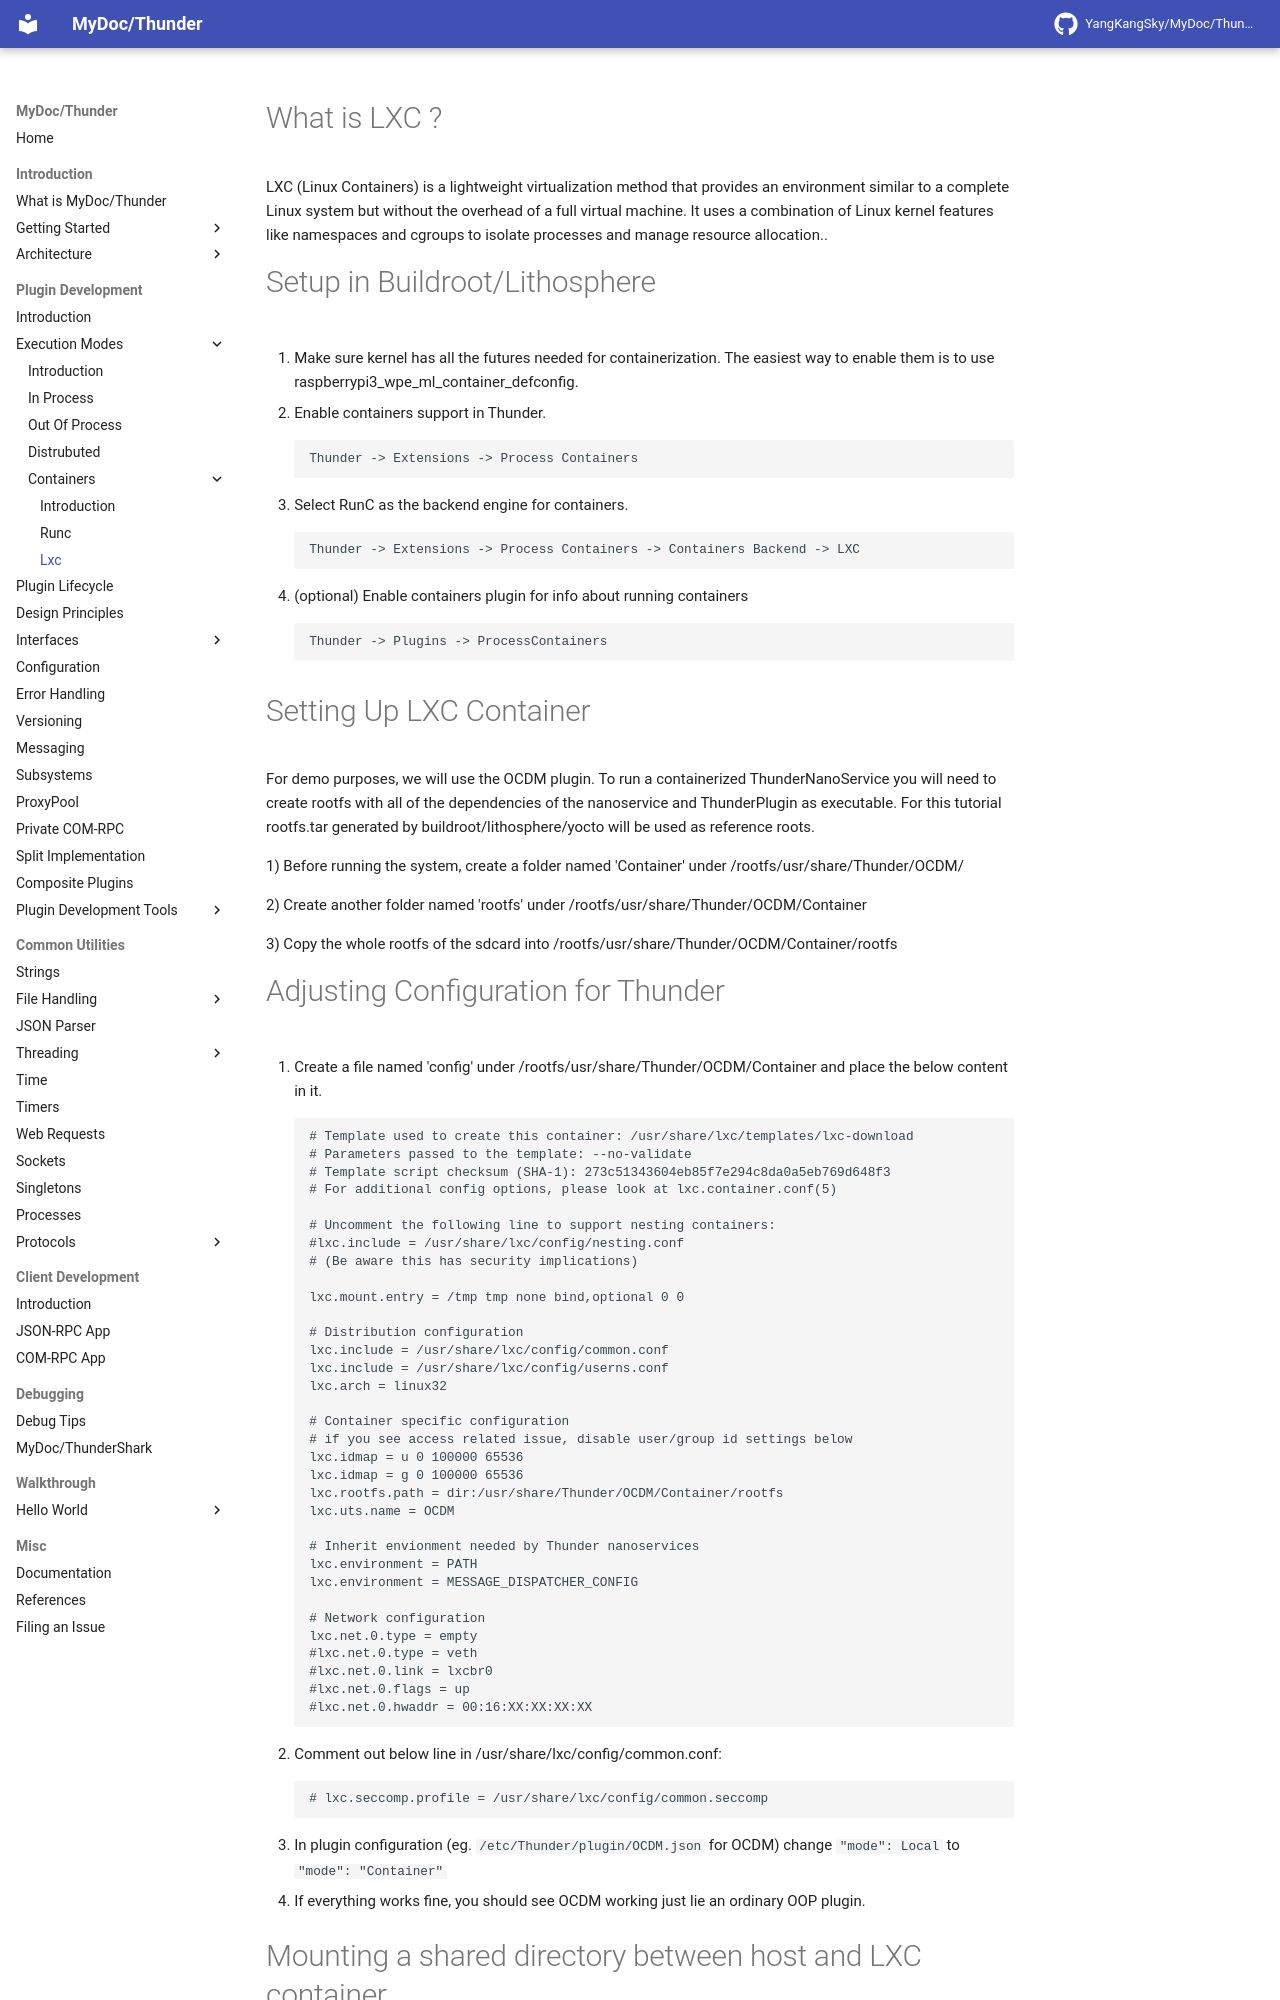

repository: YangKangSky/MyDoc · page: plugin/execution-modes/containers/lxc/index.html · generator: mkdocs

# What is LXC ?
LXC (Linux Containers) is a lightweight virtualization method that provides an environment similar to a complete Linux system but without the overhead of a full virtual machine. It uses a combination of Linux kernel features like namespaces and cgroups to isolate processes and manage resource allocation..

# Setup in Buildroot/Lithosphere

1. Make sure kernel has all the futures needed for containerization. The easiest way to enable them is to use raspberrypi3_wpe_ml_container_defconfig.

2. Enable containers support in Thunder.
```
Thunder -> Extensions -> Process Containers
```

3. Select RunC as the backend engine for containers. 
```
Thunder -> Extensions -> Process Containers -> Containers Backend -> LXC
```

4. (optional) Enable containers plugin for info about running containers
```
Thunder -> Plugins -> ProcessContainers
```


# Setting Up LXC Container
For demo purposes, we will use the OCDM plugin. To run a containerized ThunderNanoService you will need to create rootfs with all of the dependencies of the nanoservice and ThunderPlugin as executable. For this tutorial rootfs.tar generated by buildroot/lithosphere/yocto will be used as reference roots.

1) Before running the system, create a folder named 'Container' under /rootfs/usr/share/Thunder/OCDM/

2) Create another folder named 'rootfs' under /rootfs/usr/share/Thunder/OCDM/Container

3) Copy the whole rootfs of the sdcard into /rootfs/usr/share/Thunder/OCDM/Container/rootfs
